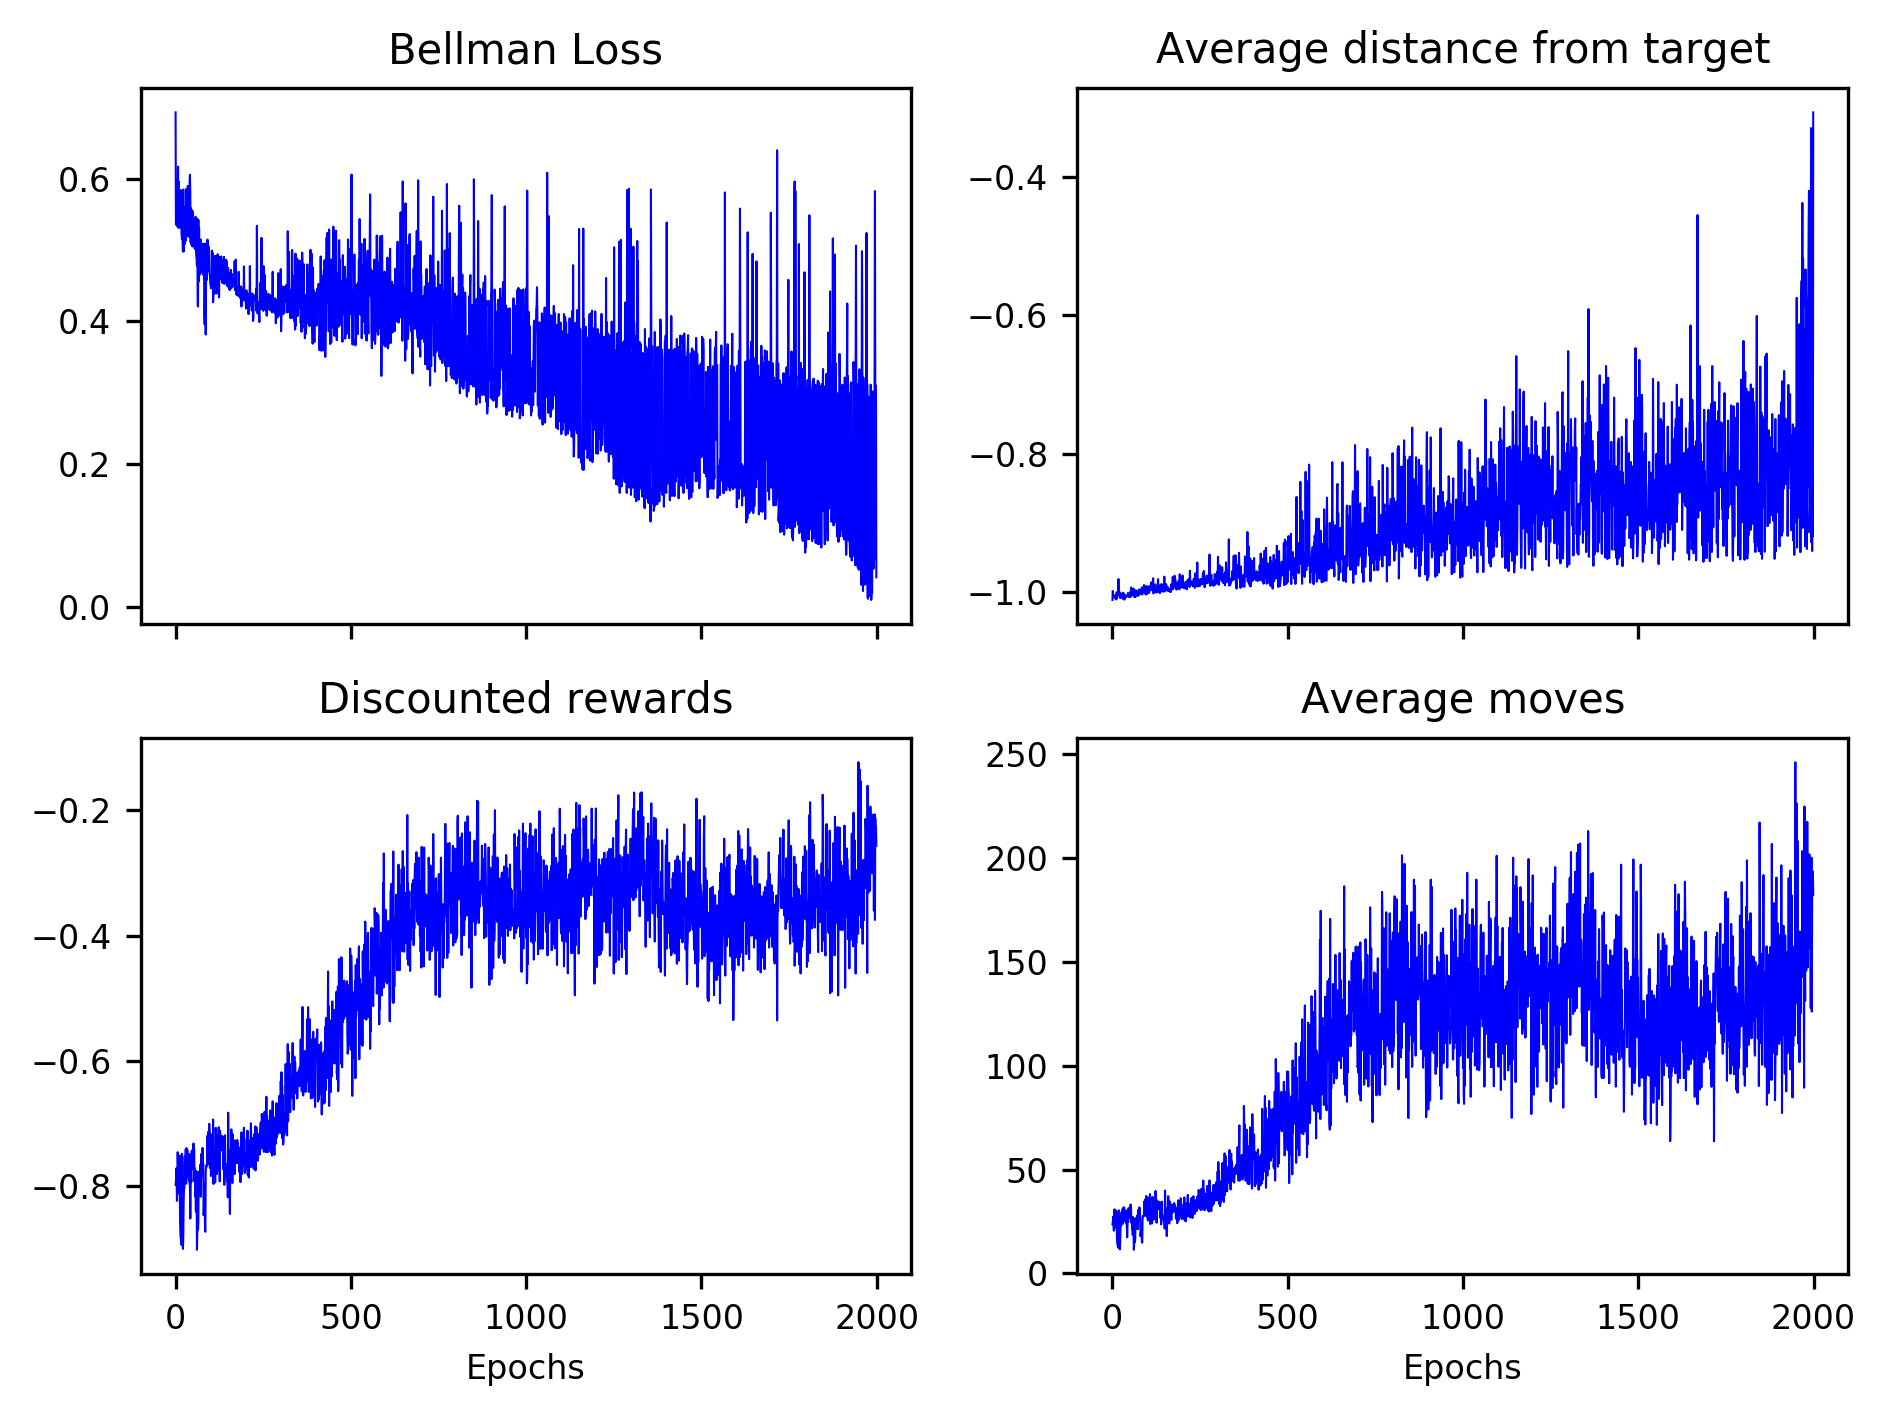

The table this chart was drawn from, first rows:
6.927917641337444365e-01, 5.355980293518207702e-01, 5.357940190057774998e-01, 5.366236723923236696e-01, 5.366490313324270289e-01, 5.981815262057352811e-01, 5.323291423290674729e-01, 6.168578312790486962e-01, 5.311300453993250681e-01, 5.958400258766687330e-01, 5.700226840126561001e-01, 5.660808222310151905e-01, 5.825098991772392765e-01, 5.312672234207695965e-01, 5.841130120970774442e-01, 5.345062161964051484e-01, 5.808692054852144793e-01, 5.243979358897519205e-01, 5.157323243571454441e-01, 5.175666204127764569e-01, 5.153947477198284055e-01, 4.979804486423291543e-01, 5.848635740549070761e-01, 4.979160443965544580e-01
-1.010761737823486328e+00, -9.978368282318115234e-01, -1.005141377449035645e+00, -1.006298780441284180e+00, -1.006530642509460449e+00, -1.005622029304504395e+00, -1.004346370697021484e+00, -1.004483461380004883e+00, -1.005883932113647461e+00, -1.009368658065795898e+00, -1.006976366043090820e+00, -1.009999990463256836e+00, -9.996102452278137207e-01, -1.008093476295471191e+00, -1.002005577087402344e+00, -1.003447294235229492e+00, -1.004551649093627930e+00, -9.805353283882141113e-01, -9.984009861946105957e-01, -1.001342654228210449e+00, -1.003350496292114258e+00, -9.997956156730651855e-01, -1.008002758026123047e+00, -1.002595424652099609e+00
-7.971962088607567054e-01, -7.919182712650458811e-01, -7.712318043340387064e-01, -7.923731292197492282e-01, -8.231702295530352043e-01, -7.769951095061242707e-01, -7.454739467489182037e-01, -7.651945930614022506e-01, -8.031888454571785019e-01, -7.960020692644833584e-01, -8.113511933713825064e-01, -7.507605806152056749e-01, -8.016285256371347145e-01, -8.608451691734630984e-01, -8.784265806624560469e-01, -8.837362388661940127e-01, -8.811945667525918902e-01, -8.933922970062109226e-01, -7.480136766432677886e-01, -7.688112086217555596e-01, -8.519106824933780908e-01, -8.997275066710382907e-01, -8.797852391009819417e-01, -8.260045323632860814e-01
2.369999999999999929e+01, 2.469999999999999929e+01, 2.730000000000000071e+01, 2.439999999999999858e+01, 2.060000000000000142e+01, 2.769999999999999929e+01, 3.089999999999999858e+01, 2.789999999999999858e+01, 2.310000000000000142e+01, 2.419999999999999929e+01, 2.200000000000000000e+01, 3.010000000000000142e+01, 2.310000000000000142e+01, 1.619999999999999929e+01, 1.409999999999999964e+01, 1.340000000000000036e+01, 1.369999999999999929e+01, 1.230000000000000071e+01, 3.039999999999999858e+01, 2.750000000000000000e+01, 1.739999999999999858e+01, 1.159999999999999964e+01, 1.390000000000000036e+01, 2.180000000000000071e+01
